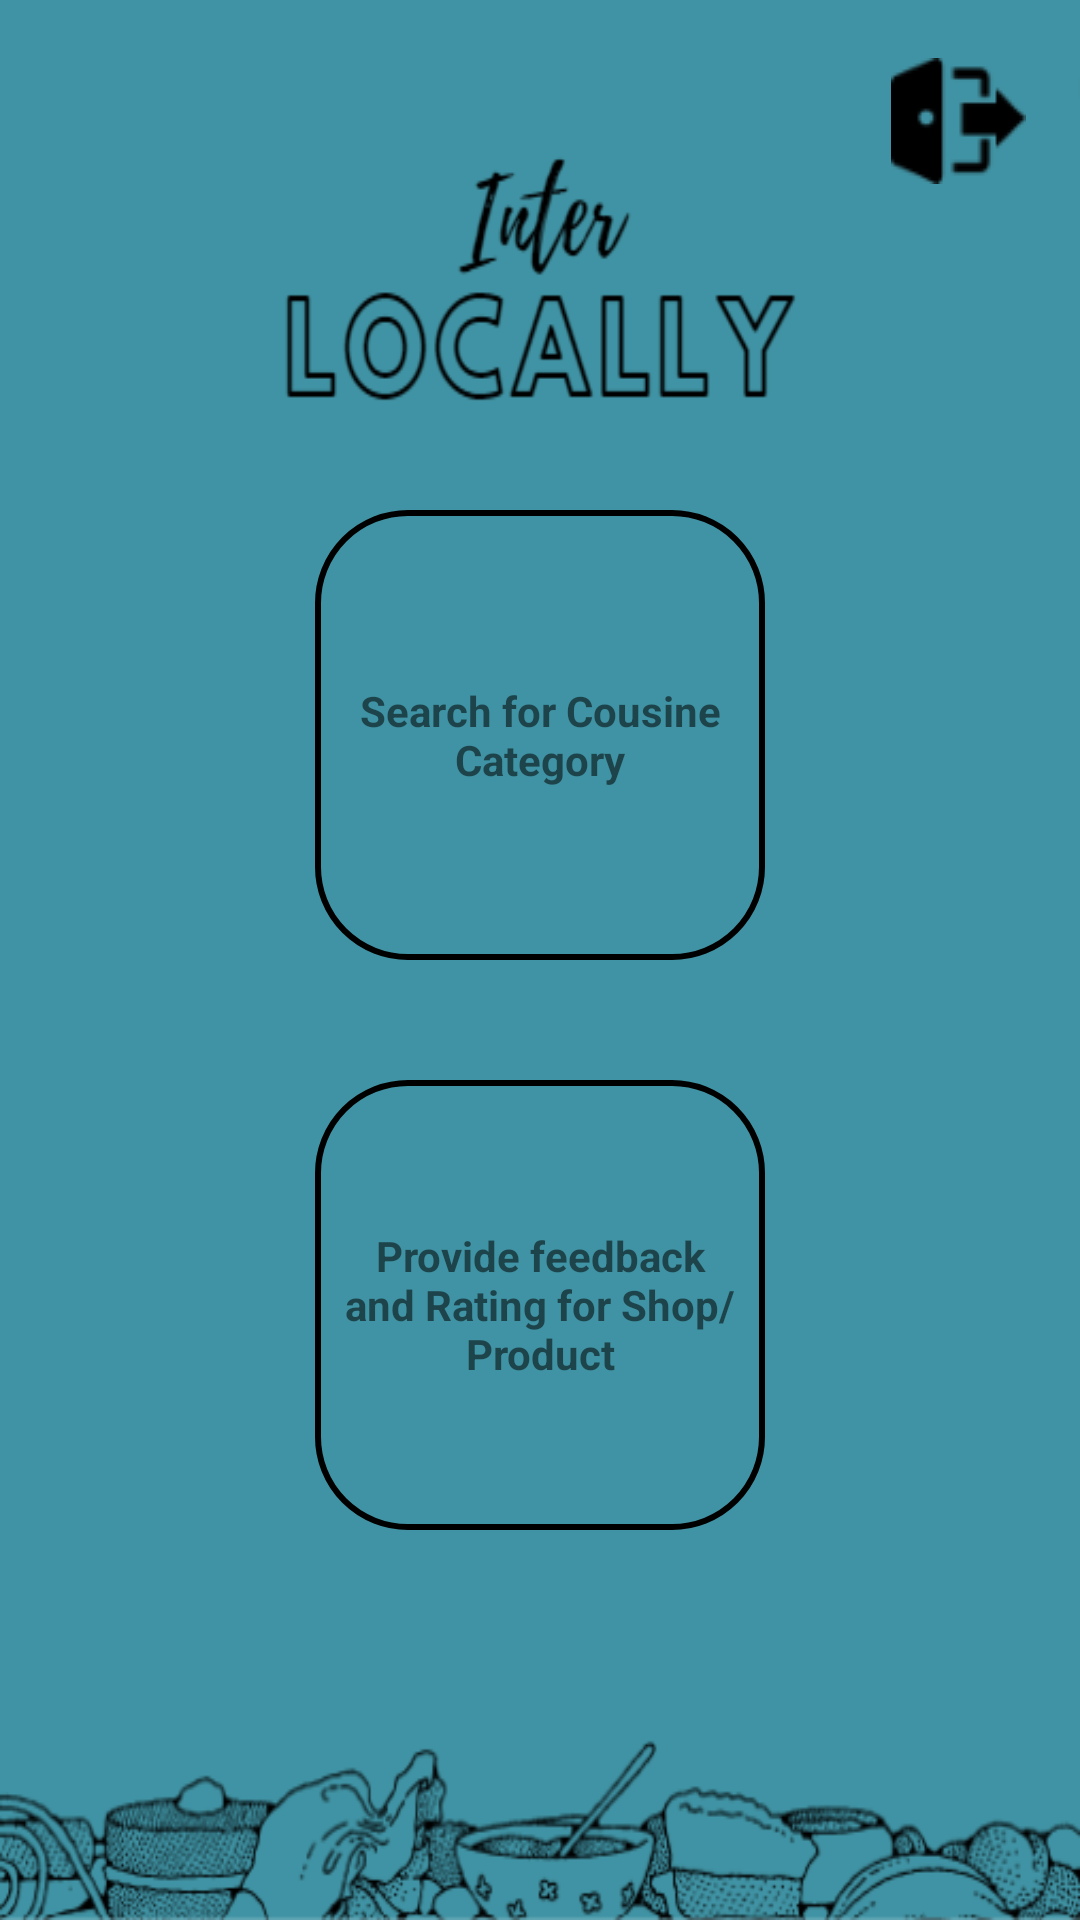

The Android layout XML behind this screen, and the referenced resources:
<!-- AndroidManifest.xml: application theme Theme.InterlocallyApp -->
<!-- res/layout/activity_main.xml -->
<?xml version="1.0" encoding="utf-8"?>
<androidx.constraintlayout.widget.ConstraintLayout xmlns:android="http://schemas.android.com/apk/res/android"
    xmlns:app="http://schemas.android.com/apk/res-auto"
    xmlns:tools="http://schemas.android.com/tools"
    android:layout_width="match_parent"
    android:layout_height="match_parent"
    android:background="@drawable/background2"
    tools:context=".MainActivity">

    <androidx.constraintlayout.widget.Guideline
        android:layout_width="wrap_content"
        android:layout_height="wrap_content"
        android:id="@+id/guideline"
        app:layout_constraintGuide_percent="0.5"
        android:orientation="horizontal"/>

    <androidx.constraintlayout.widget.Guideline
        android:layout_width="wrap_content"
        android:layout_height="wrap_content"
        android:id="@+id/guidelineVertical"
        app:layout_constraintGuide_percent="0.5"
        android:orientation="vertical"/>

    <androidx.constraintlayout.widget.Guideline
        android:layout_width="wrap_content"
        android:layout_height="wrap_content"
        android:id="@+id/guidelineLeft"
        app:layout_constraintGuide_percent="0.1"
        android:orientation="vertical"/>

    <androidx.constraintlayout.widget.Guideline
        android:layout_width="wrap_content"
        android:layout_height="wrap_content"
        android:id="@+id/guidelineRight"
        app:layout_constraintGuide_percent="0.9"
        android:orientation="vertical"/>

    <androidx.constraintlayout.widget.Guideline
        android:layout_width="wrap_content"
        android:layout_height="wrap_content"
        android:id="@+id/guidelineTop"
        app:layout_constraintGuide_percent="0.03"
        android:orientation="horizontal"/>

    <androidx.constraintlayout.widget.Guideline
        android:id="@+id/guidelineBottom"
        android:layout_width="wrap_content"
        android:layout_height="wrap_content"
        android:orientation="horizontal"
        app:layout_constraintGuide_begin="709dp" />

    <androidx.constraintlayout.widget.Guideline
        android:layout_width="wrap_content"
        android:layout_height="wrap_content"
        android:id="@+id/guidelineLogout"
        app:layout_constraintGuide_percent="0.95"
        android:orientation="vertical"/>

    <ImageButton
        android:id="@+id/logout"
        android:layout_width="wrap_content"
        android:layout_height="wrap_content"
        android:contentDescription="logout"
        app:layout_constraintEnd_toEndOf="@id/guidelineLogout"
        app:layout_constraintTop_toTopOf="@id/guidelineTop"
        app:layout_constraintTop_toBottomOf="@+id/guideline"
        android:onClick="logout"
        android:background="@null"
        android:src="@drawable/logout"/>

    <TextView
        android:id="@+id/categoryText"
        android:layout_width="150dp"
        android:layout_height="150dp"
        android:background="@drawable/box"
        android:textStyle="bold"
        android:text="Search for Cousine Category"
        android:gravity="center"
        app:layout_constraintBottom_toTopOf="@id/guideline"
        app:layout_constraintLeft_toLeftOf="@id/guidelineLeft"
        app:layout_constraintRight_toRightOf="@id/guidelineRight"
         />

    <TextView
        android:id="@+id/feedbackText"
        android:layout_width="150dp"
        android:layout_height="150dp"
        android:background="@drawable/box"
        android:textStyle="bold"
        android:text="Provide feedback and Rating for Shop/Product"
        android:gravity="center"
        android:layout_marginTop="40dp"
        app:layout_constraintTop_toBottomOf="@id/guideline"
        app:layout_constraintLeft_toLeftOf="@id/guidelineLeft"
        app:layout_constraintRight_toRightOf="@id/guidelineRight"
        />

</androidx.constraintlayout.widget.ConstraintLayout>
<!-- resources referenced by this layout -->
<resources>
  <!-- drawable background2: png bitmap (drawable, 49861 bytes) -->
  <!-- drawable box (drawable) -->
  <?xml version="1.0" encoding="utf-8"?>
  <selector xmlns:android="http://schemas.android.com/apk/res/android">
  
      <item>
          <shape android:shape="rectangle">
              <solid android:color= "@android:color/transparent"/>
              <stroke android:width="2dp" android:color="@color/black"/>
              <corners android:radius="30dp"/>
  
          </shape>
      </item>
  </selector>
  <!-- drawable logout: png bitmap (drawable, 14006 bytes) -->
  <style name="Theme.InterlocallyApp" parent="Theme.MaterialComponents.DayNight.DarkActionBar">
          
          <item name="colorPrimary">@color/purple_500</item>
          <item name="colorPrimaryVariant">@color/purple_700</item>
          <item name="colorOnPrimary">@color/white</item>
          
          <item name="colorSecondary">@color/teal_200</item>
          <item name="colorSecondaryVariant">@color/teal_700</item>
          <item name="colorOnSecondary">@color/black</item>
          
          <item name="android:statusBarColor" tools:targetApi="l">?attr/colorPrimaryVariant</item>
          
      </style>
  <!-- not gathered from this repository: default colours our renderer supplied (Android Studio template values) -->
  <color name="purple_500">#FF6200EE</color>
  <color name="purple_700">#FF3700B3</color>
  <color name="teal_200">#FF03DAC5</color>
  <color name="teal_700">#FF018786</color>
  <color name="black">#FF000000</color>
  <color name="white">#FFFFFFFF</color>
</resources>
